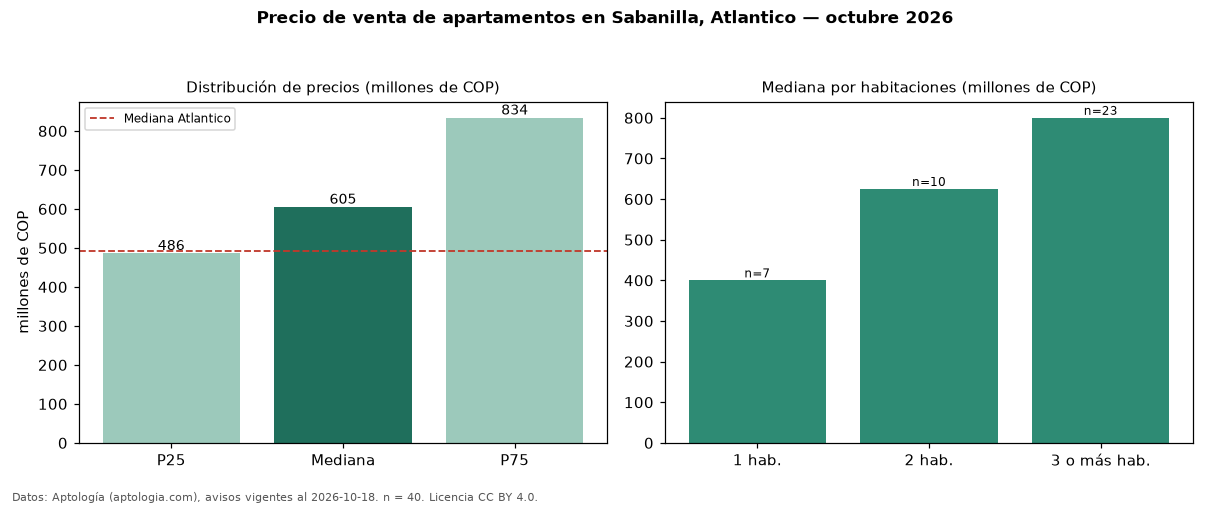

The table this chart was drawn from, first rows:
seccion, metrica, valor, moneda, n
precio, p25, 486250000, COP, 40
precio, mediana, 605000000, COP, 40
precio, p75, 833750000, COP, 40
precio, minimo, 291000000, COP, 40
precio, maximo, 1150000000, COP, 40
m2, mediana_precio_m2, 5930307, COP, 40
m2, area_mediana_m2, 110.0, m2, 40
admin, mediana_admin_mes, 947000, COP, 31
banos, mediana_banos, 3.0, , 
parqueadero, pct_con_parqueadero, 100.0, %, 39
estrato, estrato_mas_frecuente, 5, , 37
habitaciones, 1, 400000000, COP, 7
habitaciones, 2, 625000000, COP, 10
habitaciones, 3+, 800000000, COP, 23
ciudad, mediana_ciudad_referencia, 492500000, COP, 
ciudad, mediana_m2_ciudad, 5336310, COP, 
fuente, fecha_datos, 2026-10-18, , 
fuente, atribucion, https://www.aptologia.com/venta/atlantic…, , 
fuente, licencia, CC BY 4.0, , 
